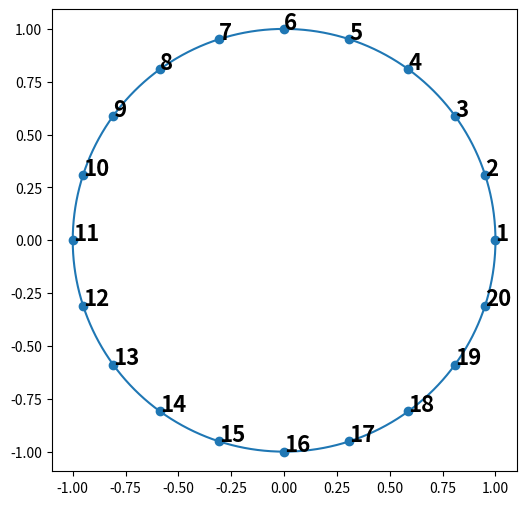

Reproduce this figure in Python. (Note: this script raises an exception after producing the figure.)
import numpy as np
import matplotlib.pyplot as plt
import time as t

def perform_algo_1d(t: np.ndarray, f: np.ndarray):
    
    t = np.asarray(t, float)
    f = np.asarray(f, float)
    n = len(f)

    dt = np.empty(n, float)
    dt[:-1] = t[1:] - t[:-1]
    period = (t[-1] - t[0]) + dt[0] 

    wrap_dt = dt[:-1].mean() if n > 2 else dt[0]
    dt[-1] = wrap_dt

    A = np.zeros((n, n), float)
    b = np.zeros(n, float)

    for i in range(n):
        im1 = (i - 1) % n
        ip1 = (i + 1) % n

        dt1 = dt[im1]            
        dt2 = dt[i]              
        df1 = f[i] - f[im1]
        df2 = f[ip1] - f[i]

        c1 = 1.0 / dt1
        c2 = 2.0 * (1.0 / dt1 + 1.0 / dt2)
        c3 = 1.0 / dt2
        const = 3.0 * (df1 / (dt1**2) + df2 / (dt2**2))

        A[i, im1] = c1
        A[i, i]   = c2
        A[i, ip1] = c3
        b[i]      = const

    ks = np.linalg.solve(A, b)
    return ks, dt

def ab_from_ks(ks, dt, f):
    """
    Wikipedia a,b for each segment [i -> i+1]:
      a = k_i * dt_i - (f_{i+1}-f_i)
      b = -k_{i+1} * dt_i + (f_{i+1}-f_i)
    """
    n = len(f)
    a_b = []
    for i in range(n):
        ip1 = (i + 1) % n
        dfi = f[ip1] - f[i]
        a = ks[i] * dt[i] - dfi
        b = -ks[ip1] * dt[i] + dfi
        a_b.append((a, b))
    return a_b

def q(u, u0, du, f0, f1, a, b):
    tau = (u - u0) / du
    return (1 - tau) * f0 + tau * f1 + tau * (1 - tau) * ((1 - tau) * a + tau * b)


def build_parametric_spline(points, samples_per_seg=80):
    P = np.asarray(points, float)
    n = len(P)

    t = np.arange(n, dtype=float)

    kx, dt = perform_algo_1d(t, P[:, 0])
    ky, _  = perform_algo_1d(t, P[:, 1])

    abx = ab_from_ks(kx, dt, P[:, 0])
    aby = ab_from_ks(ky, dt, P[:, 1])

    xs, ys = [], []
    for i in range(n):
        ip1 = (i + 1) % n
        t0 = t[i]
        du = dt[i]

        for s in range(samples_per_seg):
            u = t0 + (s / samples_per_seg) * du
            x = q(u, t0, du, P[i, 0], P[ip1, 0], abx[i][0], abx[i][1])
            y = q(u, t0, du, P[i, 1], P[ip1, 1], aby[i][0], aby[i][1])
            xs.append(x); ys.append(y)

    return np.array(xs), np.array(ys)

def plot_points(points, xs, ys):
    px, py = zip(*points)

    plt.figure(figsize=(6, 6))
    plt.plot(xs, ys)
    plt.scatter(px, py)
    for i, (x, y) in enumerate(points):
        plt.text(x, y, f"{i+1}", fontsize=16, fontweight="bold")
    plt.axis("equal")

def main(num_points):
    points = [(np.cos((2*np.pi*i) / num_points), np.sin((2*np.pi * i) / num_points)) for i in range(num_points)]
    og_points = points
    active_points = points
    while True:
        s = t.time()
        xs, ys = build_parametric_spline(active_points, samples_per_seg=120)
        e = t.time()
        print(f"That took {e-s} seconds.")
        plot_points(active_points, xs, ys)
        plt.show()
        print("Current points:")
        print(f"{active_points}\n")
        print("What's your desired point index?\n")
        i = int(input()) 
        if i < 1:
            break
        print("What's your desired x-coordinate\n")
        x = float(input())
        print("What's your desired y-coordinate?\n")
        y = float(input())
        active_points[i-1] = (x, y)

# points = [(1,0), (0.5,np.sqrt(3)/2), (-0.5,np.sqrt(3)/2), (-1,0), (-0.5,-np.sqrt(3)/2), (0.5,-np.sqrt(3)/2)]
# plot_points(10)
main(20)
